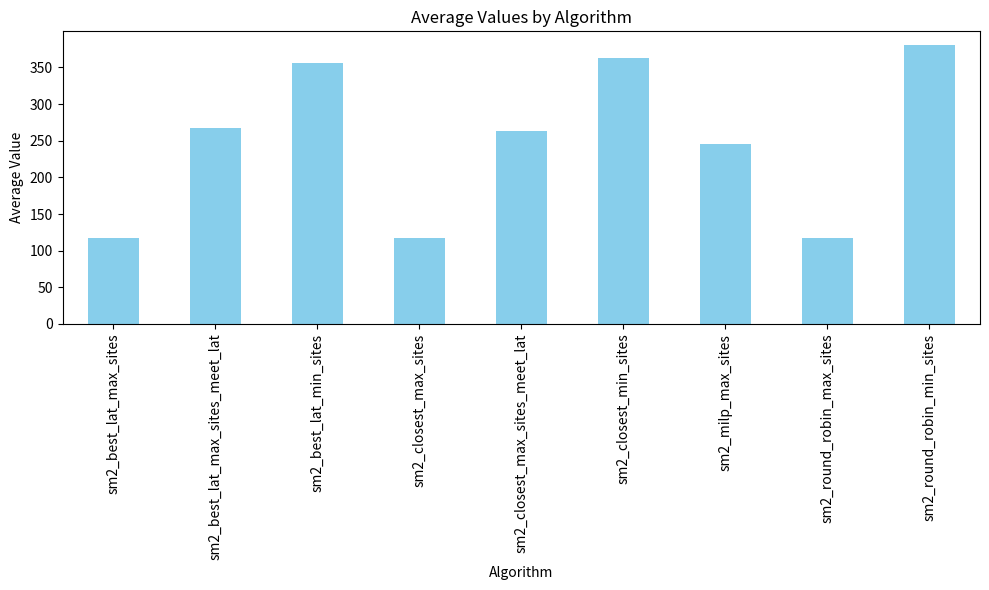

Here is the Python script that generated this plot:
import matplotlib.pyplot as plt
import pandas as pd

# Data provided
data = """
algo_name,number_of_apps,Avg,Min,Max
sm2_round_robin_min_sites,3,103.44,75,134
sm2_closest_min_sites,3,104.3,75,134
sm2_best_lat_min_sites,3,104.3,75,134
sm2_round_robin_max_sites,3,52.0,43,63
sm2_closest_max_sites,3,52.0,43,63
sm2_best_lat_max_sites,3,52.0,43,63
sm2_closest_max_sites_meet_lat,3,51.6,43,63
sm2_best_lat_max_sites_meet_lat,3,51.4,43,63
sm2_milp_max_sites,3,46.7,36,61
sm2_round_robin_min_sites,5,193.67,117,253
sm2_closest_min_sites,5,185.78,117,254
sm2_best_lat_min_sites,5,186.1,117,254
sm2_round_robin_max_sites,5,104.33,70,135
sm2_closest_max_sites,5,104.33,70,135
sm2_best_lat_max_sites,5,104.33,70,135
sm2_closest_max_sites_meet_lat,5,109.89,70,174
sm2_best_lat_max_sites_meet_lat,5,112.1,70,174
sm2_milp_max_sites,5,100.6,56,165
sm2_round_robin_min_sites,7,298.43,223,363
sm2_closest_min_sites,7,304.8,223,376
sm2_best_lat_min_sites,7,304.8,223,376
sm2_round_robin_max_sites,7,143.2,115,171
sm2_closest_max_sites,7,143.2,115,171
sm2_best_lat_max_sites,7,143.2,115,171
sm2_closest_max_sites_meet_lat,7,153.6,115,189
sm2_best_lat_max_sites_meet_lat,7,153.3,115,189
sm2_milp_max_sites,7,141.6,100,180
sm2_round_robin_min_sites,9,390.2,328,492
sm2_closest_min_sites,9,388.67,328,492
sm2_best_lat_min_sites,9,381.0,312,492
sm2_round_robin_max_sites,9,194.33,160,234
sm2_closest_max_sites,9,194.33,160,234
sm2_best_lat_max_sites,9,194.33,160,234
sm2_closest_max_sites_meet_lat,9,200.89,160,248
sm2_best_lat_max_sites_meet_lat,9,197.8,160,248
sm2_milp_max_sites,9,184.7,150,236
sm2_round_robin_min_sites,11,436.83,364,526
sm2_closest_min_sites,11,435.88,364,526
sm2_best_lat_min_sites,11,438.22,364,526
sm2_round_robin_max_sites,11,0.0,0.0,0.0
sm2_closest_max_sites,11,0.0,0.0,0.0
sm2_best_lat_max_sites,11,0.0,0.0,0.0
sm2_closest_max_sites_meet_lat,11,234.56,193,349
sm2_best_lat_max_sites_meet_lat,11,238.0,193,349
sm2_milp_max_sites,11,217.8,166,334
sm2_round_robin_min_sites,13,519.0,468,582
sm2_closest_min_sites,13,525.5,445,584
sm2_best_lat_min_sites,13,519.25,445,584
sm2_round_robin_max_sites,13,233.0,233,233
sm2_closest_max_sites,13,233.0,233,233
sm2_best_lat_max_sites,13,233.0,233,233
sm2_closest_max_sites_meet_lat,13,263.33,220,297
sm2_best_lat_max_sites_meet_lat,13,265.8,220,304
sm2_milp_max_sites,13,243.9,199,286
sm2_round_robin_min_sites,15,592.0,462,694
sm2_closest_min_sites,15,568.67,462,694
sm2_best_lat_min_sites,15,553.2,462,658
sm2_round_robin_max_sites,15,327.5,322,333
sm2_closest_max_sites,15,327.5,322,333
sm2_best_lat_max_sites,15,327.5,322,333
sm2_closest_max_sites_meet_lat,15,311.62,246,414
sm2_best_lat_max_sites_meet_lat,15,329.4,246,421
sm2_milp_max_sites,15,302.5,212,390
sm2_round_robin_min_sites,20,889.0,889,889
sm2_closest_min_sites,20,749.33,716,788
sm2_best_lat_min_sites,20,712.33,677,744
sm2_round_robin_max_sites,20,0.0,0.0,0.0
sm2_closest_max_sites,20,0.0,0.0,0.0
sm2_best_lat_max_sites,20,0.0,0.0,0.0
sm2_closest_max_sites_meet_lat,20,409.43,329,452
sm2_best_lat_max_sites_meet_lat,20,424.8,323,564
sm2_milp_max_sites,20,391.1,288,541
sm2_round_robin_min_sites,30,0.0,0.0,0.0
sm2_closest_min_sites,30,0.0,0.0,0.0
sm2_best_lat_min_sites,30,0.0,0.0,0.0
sm2_round_robin_max_sites,30,0.0,0.0,0.0
sm2_closest_max_sites,30,0.0,0.0,0.0
sm2_best_lat_max_sites,30,0.0,0.0,0.0
sm2_closest_max_sites_meet_lat,30,636.33,548,749
sm2_best_lat_max_sites_meet_lat,30,633.7,548,737
sm2_milp_max_sites,30,584.0,484,701
"""

# Convert the data string to a pandas DataFrame
data = [line.split(',') for line in data.strip().split('\n')]
df = pd.DataFrame(data[1:], columns=data[0])

# Remove duplicates
df = df.drop_duplicates()

# Convert 'Avg' column to numeric
df['Avg'] = pd.to_numeric(df['Avg'], errors='coerce')

# Group by algorithm name and calculate average of Avg column
avg_data = df.groupby('algo_name')['Avg'].mean().dropna()

# Plotting
plt.figure(figsize=(10, 6))
avg_data.plot(kind='bar', color='skyblue')
plt.title('Average Values by Algorithm')
plt.xlabel('Algorithm')
plt.ylabel('Average Value')
plt.xticks(rotation=90)
plt.tight_layout()
plt.show()
